Photos from the image-classification dataset "dataset" in the GitHub repository samuelchaparro1233/Lab3_CNN_Gesture_Robotics. Its 5 classes are: 0 dedos, 1 dedo, 2 dedos, 3 dedos, 4 dedos.

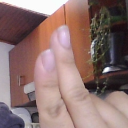
Label: 2 dedos

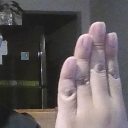
Label: 4 dedos

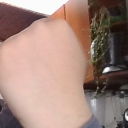
Label: 0 dedos

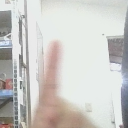
Label: 1 dedo

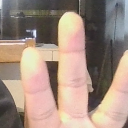
Label: 3 dedos

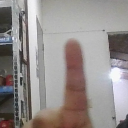
Label: 1 dedo
